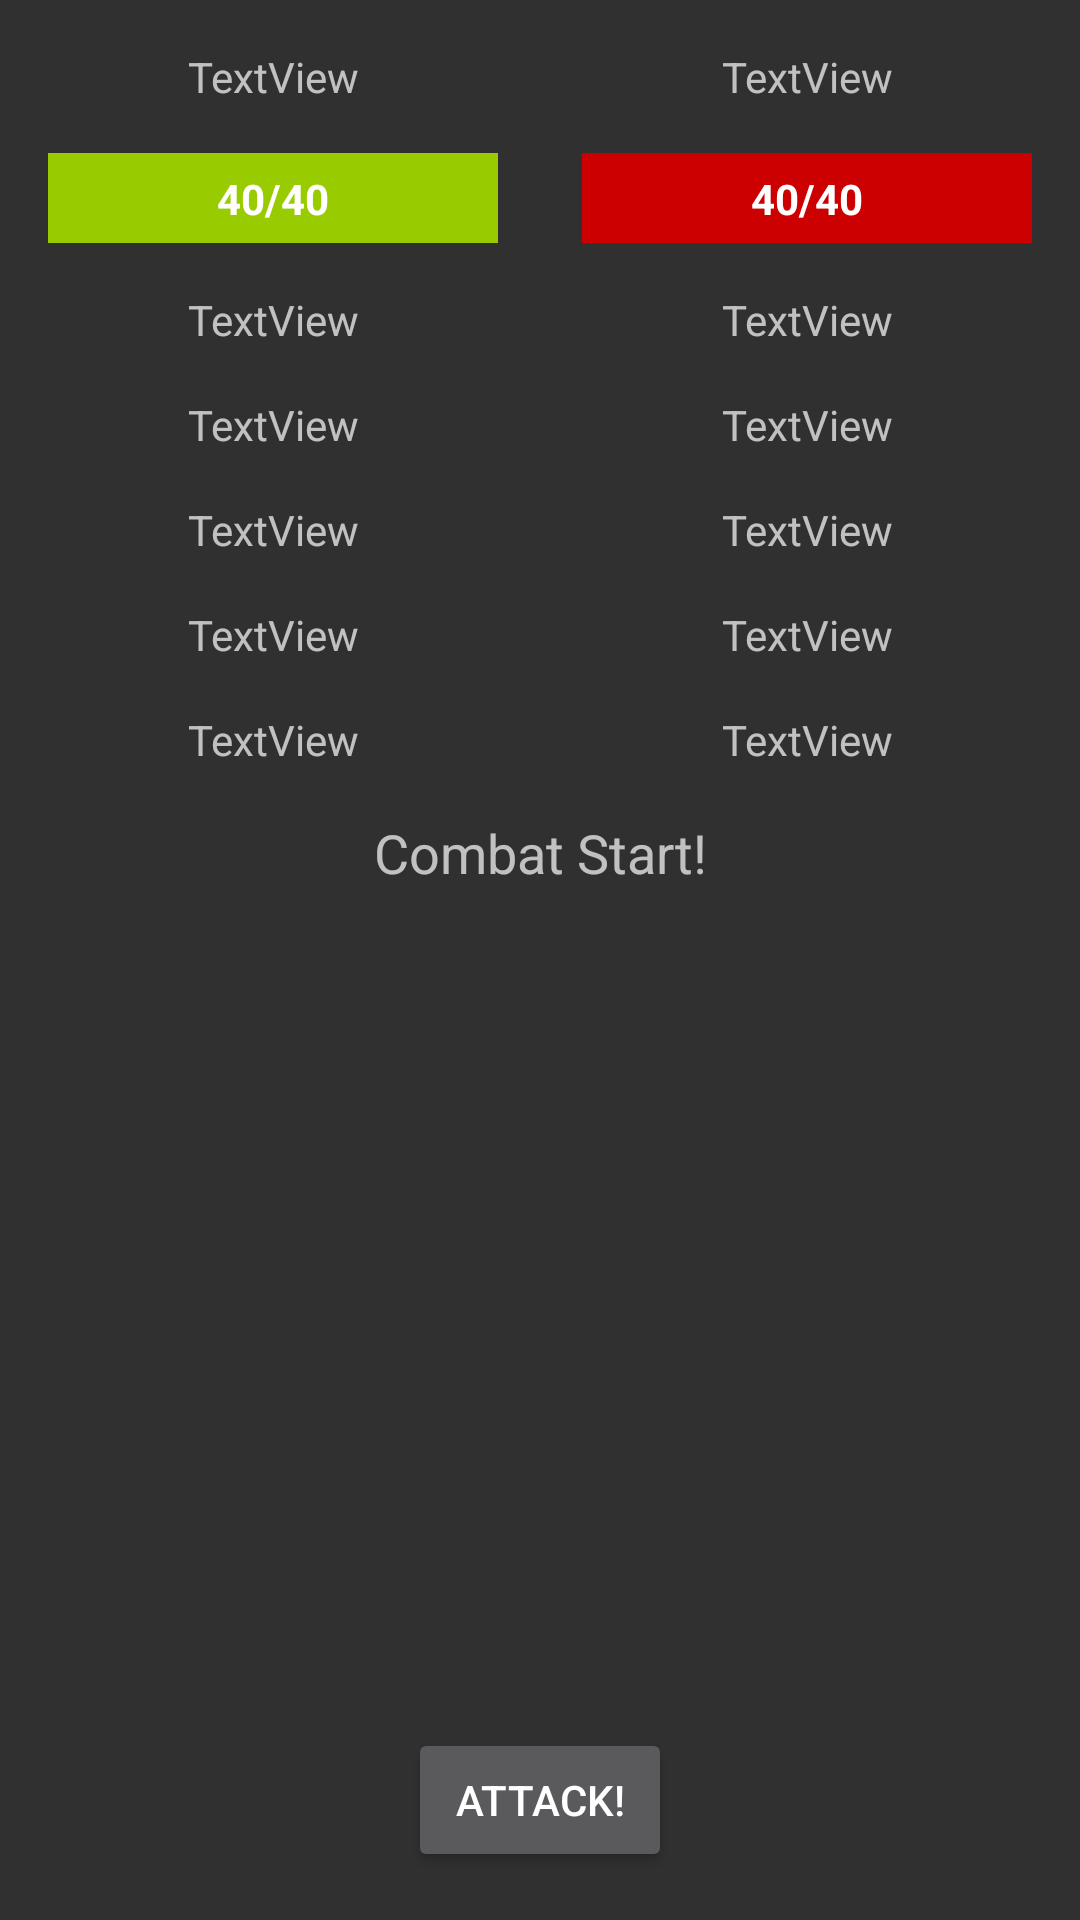

Android layout source for this screen:
<!-- AndroidManifest.xml: application theme AppTheme -->
<!-- res/layout/activity_combat.xml -->
<?xml version="1.0" encoding="utf-8"?>
<android.support.constraint.ConstraintLayout xmlns:android="http://schemas.android.com/apk/res/android"
    xmlns:app="http://schemas.android.com/apk/res-auto"
    xmlns:tools="http://schemas.android.com/tools"
    android:layout_width="match_parent"
    android:layout_height="match_parent"
    tools:context="edu.uwm.cs.fitrpg.CombatActivity">

    <ImageView
        android:id="@+id/CombatPlayerHealthBarEmpty"
        android:layout_width="150dp"
        android:layout_height="30dp"
        android:layout_marginStart="16dp"
        android:layout_marginTop="16dp"
        android:adjustViewBounds="false"
        android:contentDescription="Background of Player Health Bar"
        android:cropToPadding="false"
        android:scaleType="fitXY"
        app:layout_constraintHorizontal_chainStyle="packed"
        app:layout_constraintStart_toStartOf="parent"
        app:layout_constraintTop_toBottomOf="@+id/CombatPlayerHealthLabel"
        app:srcCompat="@android:color/black" />

    <ImageView
        android:id="@+id/CombatPlayerHealthBar"
        android:layout_width="150dp"
        android:layout_height="30dp"
        android:layout_marginTop="16dp"
        android:adjustViewBounds="false"
        android:contentDescription="Foreground of Player Health Bar"
        android:cropToPadding="false"
        android:scaleType="fitXY"
        app:layout_constraintStart_toStartOf="@+id/CombatPlayerHealthBarEmpty"
        app:layout_constraintTop_toBottomOf="@+id/CombatPlayerHealthLabel"
        app:srcCompat="@android:color/holo_green_light" />

    <TextView
        android:id="@+id/CombatPlayerHealthLabel"
        android:layout_width="wrap_content"
        android:layout_height="wrap_content"
        android:layout_marginTop="16dp"
        android:text="TextView"
        app:layout_constraintEnd_toEndOf="@+id/CombatPlayerHealthBarEmpty"
        app:layout_constraintStart_toStartOf="@+id/CombatPlayerHealthBarEmpty"
        app:layout_constraintTop_toTopOf="parent"
        tools:text="@string/player_label" />

    <TextView
        android:id="@+id/CombatEnemyHealthLabel"
        android:layout_width="wrap_content"
        android:layout_height="wrap_content"
        android:layout_marginTop="16dp"
        android:text="TextView"
        app:layout_constraintEnd_toEndOf="@+id/CombatEnemyHealthBarEmpty"
        app:layout_constraintStart_toStartOf="@+id/CombatEnemyHealthBarEmpty"
        app:layout_constraintTop_toTopOf="parent"
        tools:text="@string/enemy_label" />

    <TextView
        android:id="@+id/CombatPlayerHealthValue"
        android:layout_width="wrap_content"
        android:layout_height="wrap_content"
        android:text="40/40"
        android:textAlignment="center"
        android:textColor="@android:color/white"
        android:textStyle="bold"
        app:layout_constraintBottom_toBottomOf="@+id/CombatPlayerHealthBarEmpty"
        app:layout_constraintEnd_toEndOf="@+id/CombatPlayerHealthBarEmpty"
        app:layout_constraintStart_toStartOf="@+id/CombatPlayerHealthBarEmpty"
        app:layout_constraintTop_toTopOf="@+id/CombatPlayerHealthBarEmpty" />

    <ImageView
        android:id="@+id/CombatEnemyHealthBarEmpty"
        android:layout_width="150dp"
        android:layout_height="30dp"
        android:layout_marginEnd="16dp"
        android:layout_marginTop="16dp"
        android:adjustViewBounds="false"
        android:contentDescription="Background of Enemy Health Bar"
        android:cropToPadding="false"
        android:scaleType="fitXY"
        app:layout_constraintEnd_toEndOf="parent"
        app:layout_constraintHorizontal_chainStyle="packed"
        app:layout_constraintTop_toBottomOf="@+id/CombatEnemyHealthLabel"
        app:srcCompat="@android:color/black" />

    <ImageView
        android:id="@+id/CombatEnemyHealthBar"
        android:layout_width="150dp"
        android:layout_height="30dp"
        android:layout_marginTop="16dp"
        android:adjustViewBounds="false"
        android:contentDescription="Foreground of Enemy Health Bar"
        android:cropToPadding="false"
        android:scaleType="fitXY"
        app:layout_constraintStart_toStartOf="@+id/CombatEnemyHealthBarEmpty"
        app:layout_constraintTop_toBottomOf="@+id/CombatEnemyHealthLabel"
        app:srcCompat="@android:color/holo_red_dark" />

    <TextView
        android:id="@+id/CombatEnemyHealthValue"
        android:layout_width="wrap_content"
        android:layout_height="wrap_content"
        android:text="40/40"
        android:textAlignment="center"
        android:textColor="@android:color/white"
        android:textStyle="bold"
        app:layout_constraintBottom_toBottomOf="@+id/CombatEnemyHealthBarEmpty"
        app:layout_constraintEnd_toEndOf="@+id/CombatEnemyHealthBarEmpty"
        app:layout_constraintStart_toStartOf="@+id/CombatEnemyHealthBarEmpty"
        app:layout_constraintTop_toTopOf="@+id/CombatEnemyHealthBarEmpty" />

    <TextView
        android:id="@+id/CombatPlayerStaminaAmount"
        android:layout_width="wrap_content"
        android:layout_height="wrap_content"
        android:layout_marginTop="16dp"
        android:text="TextView"
        android:textAlignment="center"
        app:layout_constraintEnd_toEndOf="@+id/CombatPlayerHealthBarEmpty"
        app:layout_constraintStart_toStartOf="@+id/CombatPlayerHealthBarEmpty"
        app:layout_constraintTop_toBottomOf="@+id/CombatPlayerHealthBarEmpty" />

    <TextView
        android:id="@+id/CombatPlayerStrengthAmount"
        android:layout_width="wrap_content"
        android:layout_height="wrap_content"
        android:layout_marginTop="16dp"
        android:text="TextView"
        android:textAlignment="center"
        app:layout_constraintEnd_toEndOf="@+id/CombatPlayerHealthBarEmpty"
        app:layout_constraintStart_toStartOf="@+id/CombatPlayerHealthBarEmpty"
        app:layout_constraintTop_toBottomOf="@+id/CombatPlayerStaminaAmount" />

    <TextView
        android:id="@+id/CombatPlayerEnduranceAmount"
        android:layout_width="wrap_content"
        android:layout_height="wrap_content"
        android:layout_marginTop="16dp"
        android:text="TextView"
        app:layout_constraintEnd_toEndOf="@+id/CombatPlayerHealthBarEmpty"
        app:layout_constraintStart_toStartOf="@+id/CombatPlayerHealthBarEmpty"
        app:layout_constraintTop_toBottomOf="@+id/CombatPlayerStrengthAmount" />

    <TextView
        android:id="@+id/CombatPlayerDexterityAmount"
        android:layout_width="wrap_content"
        android:layout_height="wrap_content"
        android:layout_marginTop="16dp"
        android:text="TextView"
        android:textAlignment="center"
        app:layout_constraintEnd_toEndOf="@+id/CombatPlayerHealthBarEmpty"
        app:layout_constraintStart_toStartOf="@+id/CombatPlayerHealthBarEmpty"
        app:layout_constraintTop_toBottomOf="@+id/CombatPlayerEnduranceAmount" />

    <TextView
        android:id="@+id/CombatPlayerSpeedAmount"
        android:layout_width="wrap_content"
        android:layout_height="wrap_content"
        android:layout_marginTop="16dp"
        android:text="TextView"
        app:layout_constraintEnd_toEndOf="@+id/CombatPlayerHealthBarEmpty"
        app:layout_constraintStart_toStartOf="@+id/CombatPlayerHealthBarEmpty"
        app:layout_constraintTop_toBottomOf="@+id/CombatPlayerDexterityAmount" />

    <TextView
        android:id="@+id/CombatEnemyStaminaAmount"
        android:layout_width="wrap_content"
        android:layout_height="wrap_content"
        android:layout_marginTop="16dp"
        android:text="TextView"
        android:textAlignment="center"
        app:layout_constraintEnd_toEndOf="@+id/CombatEnemyHealthBarEmpty"
        app:layout_constraintStart_toStartOf="@+id/CombatEnemyHealthBarEmpty"
        app:layout_constraintTop_toBottomOf="@+id/CombatEnemyHealthBarEmpty" />

    <TextView
        android:id="@+id/CombatEnemyStrengthAmount"
        android:layout_width="wrap_content"
        android:layout_height="wrap_content"
        android:layout_marginTop="16dp"
        android:text="TextView"
        android:textAlignment="center"
        app:layout_constraintEnd_toEndOf="@+id/CombatEnemyHealthBarEmpty"
        app:layout_constraintStart_toStartOf="@+id/CombatEnemyHealthBarEmpty"
        app:layout_constraintTop_toBottomOf="@+id/CombatEnemyStaminaAmount" />

    <TextView
        android:id="@+id/CombatEnemyEnduranceAmount"
        android:layout_width="wrap_content"
        android:layout_height="wrap_content"
        android:layout_marginTop="16dp"
        android:text="TextView"
        app:layout_constraintEnd_toEndOf="@+id/CombatEnemyHealthBarEmpty"
        app:layout_constraintStart_toStartOf="@+id/CombatEnemyHealthBarEmpty"
        app:layout_constraintTop_toBottomOf="@+id/CombatEnemyStrengthAmount" />

    <TextView
        android:id="@+id/CombatEnemyDexterityAmount"
        android:layout_width="wrap_content"
        android:layout_height="wrap_content"
        android:layout_marginTop="16dp"
        android:text="TextView"
        android:textAlignment="center"
        app:layout_constraintEnd_toEndOf="@+id/CombatEnemyHealthBarEmpty"
        app:layout_constraintStart_toStartOf="@+id/CombatEnemyHealthBarEmpty"
        app:layout_constraintTop_toBottomOf="@+id/CombatEnemyEnduranceAmount" />

    <TextView
        android:id="@+id/CombatEnemySpeedAmount"
        android:layout_width="wrap_content"
        android:layout_height="wrap_content"
        android:layout_marginTop="16dp"
        android:text="TextView"
        app:layout_constraintEnd_toEndOf="@+id/CombatEnemyHealthBarEmpty"
        app:layout_constraintStart_toStartOf="@+id/CombatEnemyHealthBarEmpty"
        app:layout_constraintTop_toBottomOf="@+id/CombatEnemyDexterityAmount" />

    <Button
        android:id="@+id/CombatRunRoundButton"
        android:layout_width="wrap_content"
        android:layout_height="wrap_content"
        android:layout_marginBottom="16dp"
        android:onClick="RunCombatRound"
        android:text="@string/run_round_label"
        app:layout_constraintBottom_toBottomOf="parent"
        app:layout_constraintEnd_toEndOf="parent"
        app:layout_constraintHorizontal_bias="0.5"
        app:layout_constraintStart_toStartOf="parent" />

    <TextView
        android:id="@+id/CombatLog"
        android:layout_width="0dp"
        android:layout_height="0dp"
        android:layout_marginBottom="16dp"
        android:layout_marginEnd="16dp"
        android:layout_marginStart="16dp"
        android:layout_marginTop="16dp"
        android:text="Combat Start!"
        android:textAlignment="center"
        android:textSize="18sp"
        app:layout_constraintBottom_toTopOf="@+id/CombatRunRoundButton"
        app:layout_constraintEnd_toEndOf="parent"
        app:layout_constraintHorizontal_bias="0.5"
        app:layout_constraintStart_toStartOf="parent"
        app:layout_constraintTop_toBottomOf="@+id/CombatPlayerSpeedAmount" />


</android.support.constraint.ConstraintLayout>
<!-- resources referenced by this layout -->
<resources>
  <string name="enemy_label">Enemy</string>
  <string name="player_label">Player</string>
  <string name="run_round_label">Attack!</string>
  <style name="AppTheme" parent="Theme.AppCompat.NoActionBar">
          
          <item name="colorPrimary">@color/colorPrimary</item>
          <item name="colorPrimaryDark">@color/colorPrimaryDark</item>
          <item name="colorAccent">@color/orange</item>
      </style>
  <color name="colorPrimary">#3F51B5</color>
  <color name="colorPrimaryDark">#01F</color>
  <color name="orange">#f51</color>
</resources>
